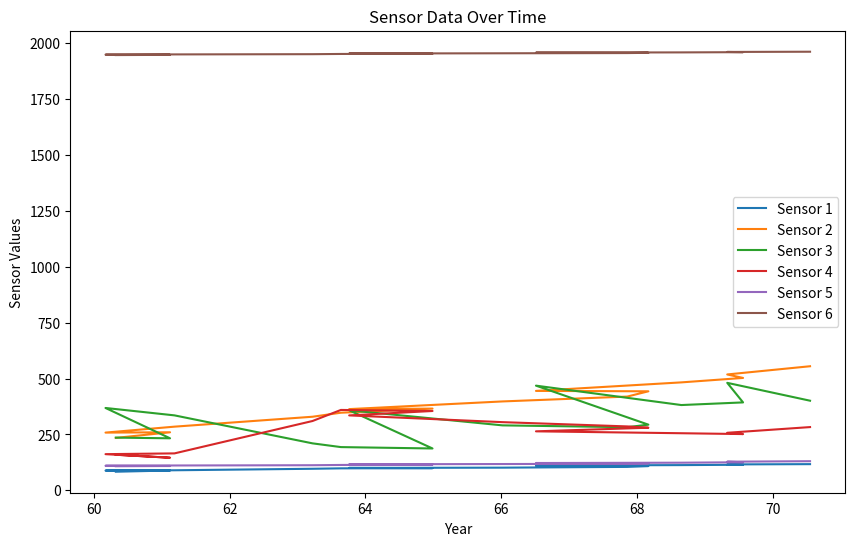

The script that saved this image:
import matplotlib.pyplot as plt
import numpy as np


def plot_tutorial():
    plt.style.use("_mpl-gallery")

    x = np.linspace(0, 10, 100)
    y = 4 + 2 * np.sin(2 * x)

    fig, ax = plt.subplots()

    ax.plot(x, y, linewidth=2.0)
    ax.set(xlim=(0, 8), xticks=np.arange(1, 8), ylim=(0, 8), yticks=np.arange(1, 8))
    plt.show()


def scatter_plot_tutorial():
    # plt.style.use("_mpl-gallery")

    np.random.seed(3)
    x = 4 + np.random.normal(0, 2, 24)
    y = 4 + np.random.normal(0, 2, len(x))

    size = np.random.uniform(15, 80, len(x))
    colors = np.random.uniform(15, 80, len(x))

    print("X:", x)
    print("Y:", y)
    print("Size:", size)
    print("Color:", colors)

    fig, ax = plt.subplots()

    ax.scatter(x, y, s=size, c=colors, vmin=0, vmax=100)
    ax.set(xlim=(0, 8), xticks=np.arange(1, 8), ylim=(0, 8), yticks=np.arange(1, 8))

    plt.show()


def multi_lines_tutorial():
    # Provided data
    data = [
        [83.0, 234.289, 235.6, 159.0, 107.608, 1947, 60.323],
        [88.5, 259.426, 232.5, 145.6, 108.632, 1948, 61.122],
        [88.2, 258.054, 368.2, 161.6, 109.773, 1949, 60.171],
        [89.5, 284.599, 335.1, 165.0, 110.929, 1950, 61.187],
        [96.2, 328.975, 209.9, 309.9, 112.075, 1951, 63.221],
        [98.1, 346.999, 193.2, 359.4, 113.27, 1952, 63.639],
        [99.0, 365.385, 187.0, 354.7, 115.094, 1953, 64.989],
        [100.0, 363.112, 357.8, 335.0, 116.219, 1954, 63.761],
        [101.2, 397.469, 290.4, 304.8, 117.388, 1955, 66.019],
        [104.6, 419.18, 282.2, 285.7, 118.734, 1956, 67.857],
        [108.4, 442.769, 293.6, 279.8, 120.445, 1957, 68.169],
        [110.8, 444.546, 468.1, 263.7, 121.95, 1958, 66.513],
        [112.6, 482.704, 381.3, 255.2, 123.366, 1959, 68.655],
        [114.2, 502.601, 393.1, 251.4, 125.368, 1960, 69.564],
        [115.7, 518.173, 480.6, 257.2, 127.852, 1961, 69.331],
        [116.9, 554.894, 400.7, 282.7, 130.081, 1962, 70.551]
    ]

    transposed_data = list(map(list, zip(*data)))

    # Extracting data for plotting
    years = transposed_data[-1]
    sensor_data = transposed_data[:-1]

    # Plotting each sensor's data
    fig, ax = plt.subplots(figsize=(10, 6))
    for i, sensor_values in enumerate(sensor_data):
        ax.plot(years, sensor_values, label=f"Sensor {i + 1}")

    # Adding labels and legend
    ax.set_xlabel('Year')
    ax.set_ylabel('Sensor Values')
    ax.set_title('Sensor Data Over Time')
    ax.legend()

    # Show the plot
    plt.show()


if __name__ == "__main__":
    # plot_tutorial()
    # scatter_plot_tutorial()
    multi_lines_tutorial()
